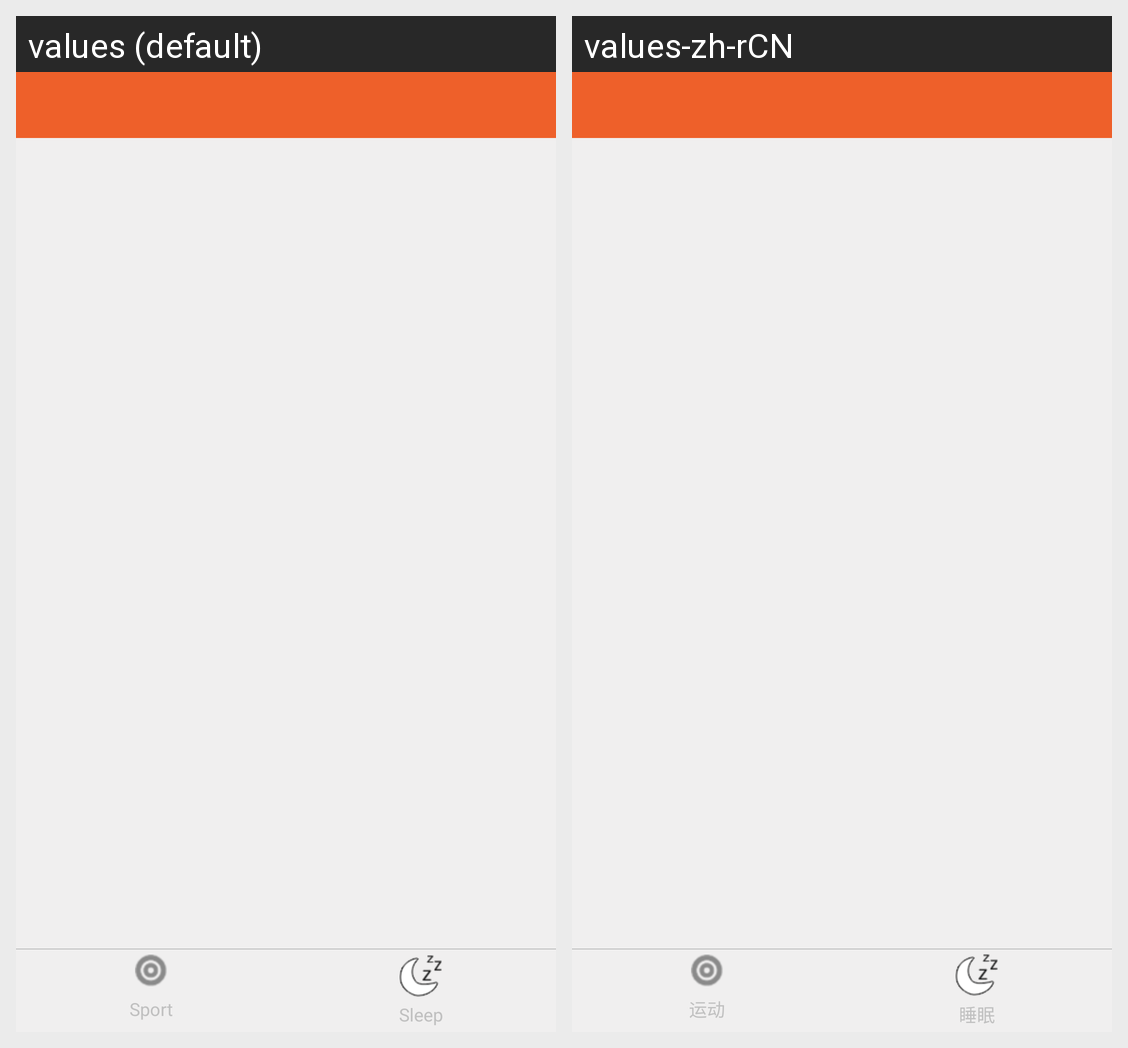

For this localized Android screen grid, give each drawn string resource with its value in every locale shown.
Android screen res/layout/activity_settings_goal.xml rendered under 2 locales, left to right: values (default), values-zh-rCN. Device: Nexus 5 (rendered at 1080×1920; each locale shown at half size, 540×960, under a caption strip naming it); theme Theme.MaterialComponents.DayNight.NoActionBar.
Strings drawn on this screen, with the default value and each locale's value (text and hints the layout hard-codes, and strings that could not be matched under every locale, appear in the picture but are not listed):

exercise
  values: Sport
  values-zh-rCN: 运动

sleep
  values: Sleep
  values-zh-rCN: 睡眠
